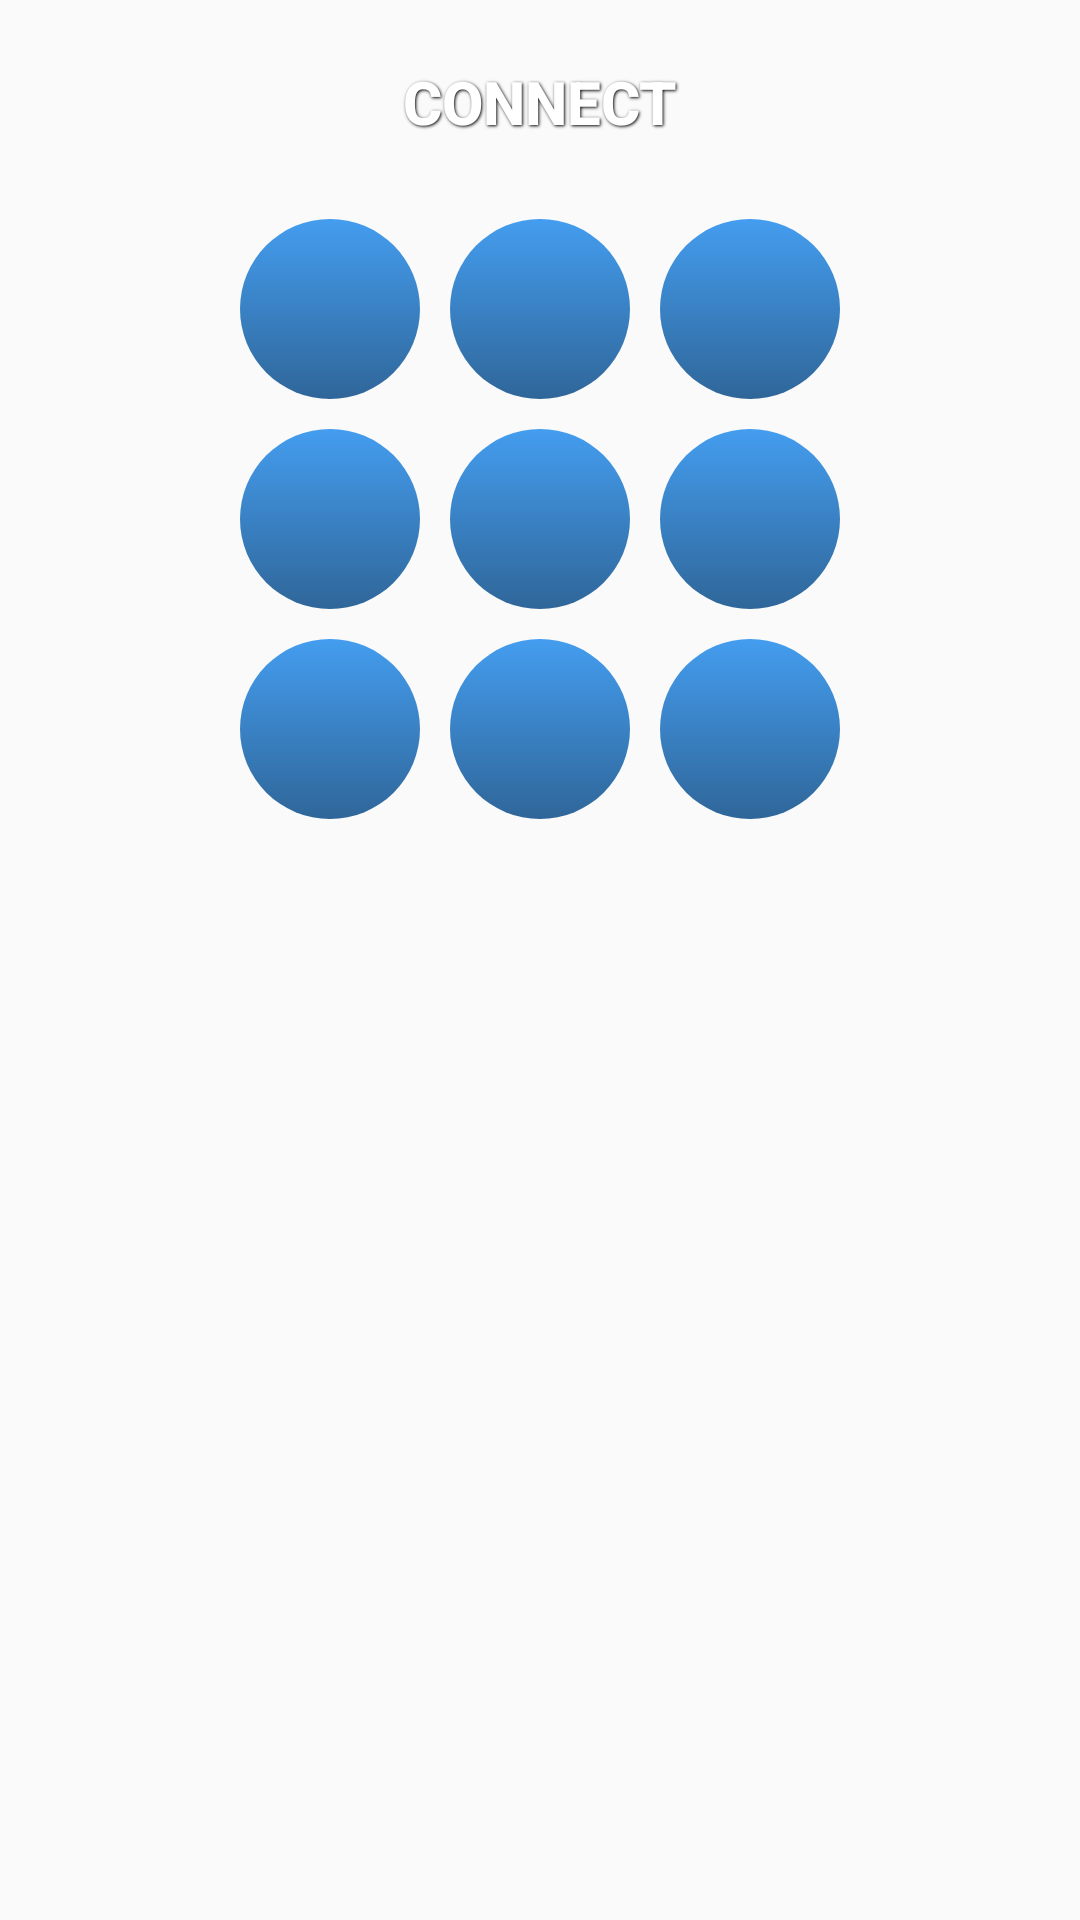

Reconstruct the res/layout file that produces this screen, plus the resources it refers to.
<!-- AndroidManifest.xml: application theme AppTheme -->
<!-- res/layout/activity_accelerometer.xml -->
<ScrollView xmlns:android="http://schemas.android.com/apk/res/android"
    xmlns:tools="http://schemas.android.com/tools"
    android:layout_width="match_parent"
    android:layout_height="match_parent"
    tools:context="eg.edu.asu.eng.walle.testcar.FullControlActivity" >

    <LinearLayout
        android:layout_width="match_parent"
        android:layout_height="wrap_content"
        android:orientation="vertical">
        <Button
            android:id="@+id/connectButton"
            style="@style/ButtonText"
            android:layout_width="match_parent"
            android:layout_height="wrap_content"
            android:background="@drawable/blue_button"
            android:onClick="connect"
            android:text="@string/connectButton"
            android:textSize="20sp"
            android:layout_gravity="center"/>
        <LinearLayout
            android:layout_width="match_parent"
            android:layout_height="wrap_content"
            android:orientation="horizontal"
            android:layout_gravity="center"
            android:gravity="center">
            <ImageView
                android:id="@+id/circleFL"
                android:layout_width="wrap_content"
                android:layout_height="wrap_content"
                android:background="@drawable/circle_off"
                android:layout_margin="5dp"/>
            <ImageView
                android:id="@+id/circleF"
                android:layout_width="wrap_content"
                android:layout_height="wrap_content"
                android:background="@drawable/circle_off"
                android:layout_margin="5dp"/>
            <ImageView
                android:id="@+id/circleFR"
                android:layout_width="wrap_content"
                android:layout_height="wrap_content"
                android:background="@drawable/circle_off"
                android:layout_margin="5dp"/>
        </LinearLayout>
        <LinearLayout
            android:layout_width="match_parent"
            android:layout_height="wrap_content"
            android:orientation="horizontal"
            android:layout_gravity="center"
            android:gravity="center">
            <ImageView
                android:id="@+id/circleL"
                android:layout_width="wrap_content"
                android:layout_height="wrap_content"
                android:background="@drawable/circle_off"
                android:layout_margin="5dp"/>
            <ImageView
                android:id="@+id/circleS"
                android:layout_width="wrap_content"
                android:layout_height="wrap_content"
                android:background="@drawable/circle_off"
                android:layout_margin="5dp"/>
            <ImageView
                android:id="@+id/circleR"
                android:layout_width="wrap_content"
                android:layout_height="wrap_content"
                android:background="@drawable/circle_off"
                android:layout_margin="5dp"/>
        </LinearLayout>
        <LinearLayout
            android:layout_width="match_parent"
            android:layout_height="wrap_content"
            android:orientation="horizontal"
            android:layout_gravity="center"
            android:gravity="center">
            <ImageView
                android:id="@+id/circleBL"
                android:layout_width="wrap_content"
                android:layout_height="wrap_content"
                android:background="@drawable/circle_off"
                android:layout_margin="5dp"/>
            <ImageView
                android:id="@+id/circleB"
                android:layout_width="wrap_content"
                android:layout_height="wrap_content"
                android:background="@drawable/circle_off"
                android:layout_margin="5dp"/>
            <ImageView
                android:id="@+id/circleBR"
                android:layout_width="wrap_content"
                android:layout_height="wrap_content"
                android:background="@drawable/circle_off"
                android:layout_margin="5dp"/>
        </LinearLayout>
    </LinearLayout>
</ScrollView>
<!-- resources referenced by this layout -->
<resources>
  <!-- drawable circle_off (drawable) -->
  <?xml version="1.0" encoding="utf-8"?>
  <selector xmlns:android="http://schemas.android.com/apk/res/android">
      <item>
          <shape
              xmlns:android="http://schemas.android.com/apk/res/android"
              android:shape="oval">
  
              <gradient
                  android:startColor="#449def"
                  android:endColor="#2f6699"
                  android:angle="270" />
  
              <size
                  android:width="60dp"
                  android:height="60dp"/>
          </shape>
      </item>
  </selector>
  <string name="connectButton">Connect</string>
  <style name="ButtonText">
              <item name="android:textColor">#ffffff</item>
              <item name="android:gravity">center</item>
              <item name="android:layout_margin">10dp</item>
              <item name="android:textStyle">bold</item>
              <item name="android:shadowColor">#000000</item>
              <item name="android:shadowDx">1</item>
              <item name="android:shadowDy">1</item>
              <item name="android:shadowRadius">2</item>
      </style>
  <style name="AppTheme" parent="Theme.AppCompat.Light.DarkActionBar">
          
      </style>
</resources>
